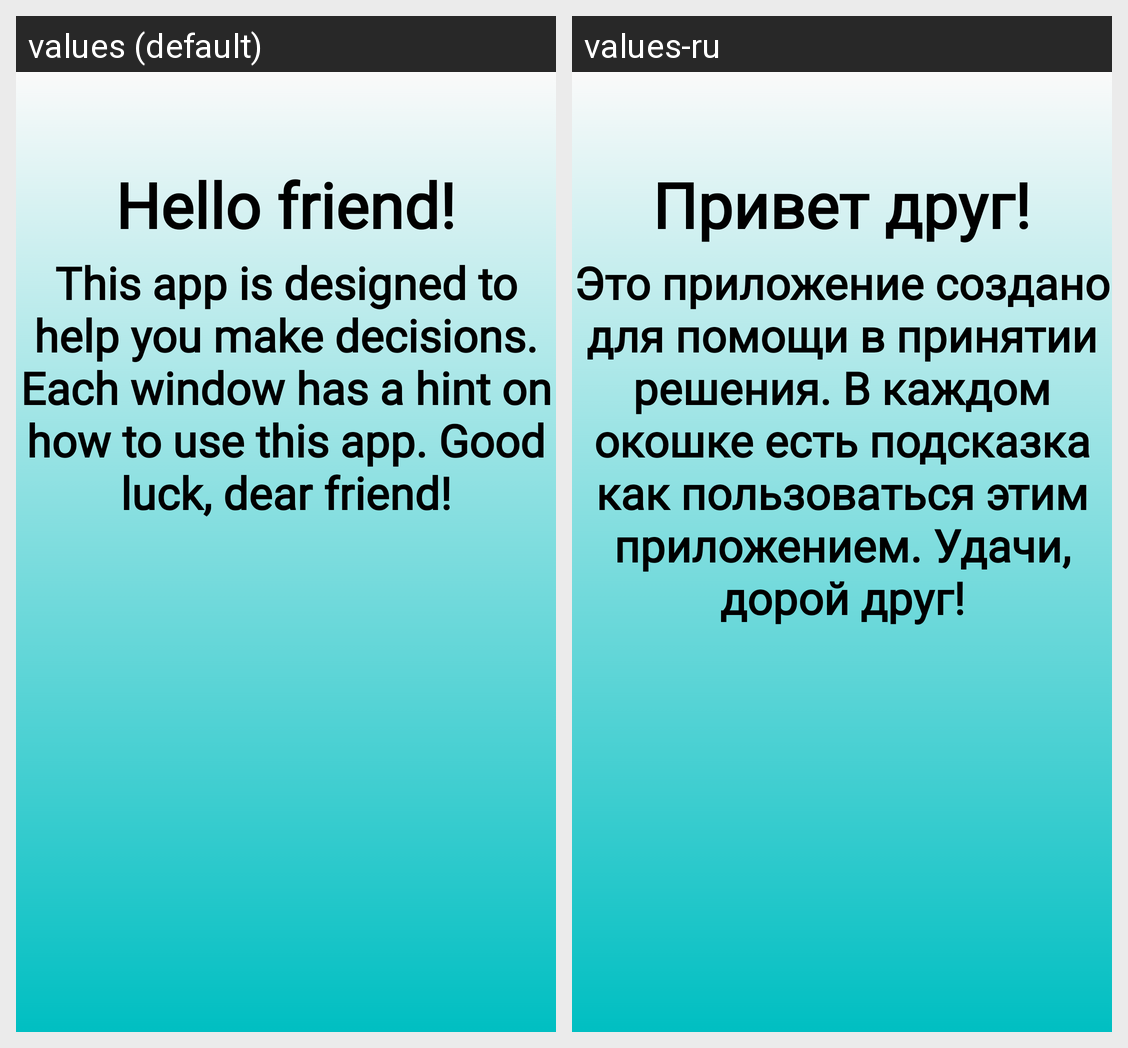

Strings drawn on this Android screen and how each of the app's shown locales translates them:
Android screen res/layout/activity_help.xml rendered under 2 locales, left to right: values (default), values-ru. Device: Nexus 5 (rendered at 1080×1920; each locale shown at half size, 540×960, under a caption strip naming it); theme AppTheme.
Strings drawn on this screen, with the default value and each locale's value (text and hints the layout hard-codes, and strings that could not be matched under every locale, appear in the picture but are not listed):

friend
  values: Hello friend!
  values-ru: Привет друг!

textAbout
  values: This app is designed to help you make decisions. Each window has a hint on how to use this app. Good luck, dear friend!
  values-ru: Это приложение создано для помощи в принятии решения. В каждом окошке есть подсказка как пользоваться этим приложением. Удачи, дорой друг!
